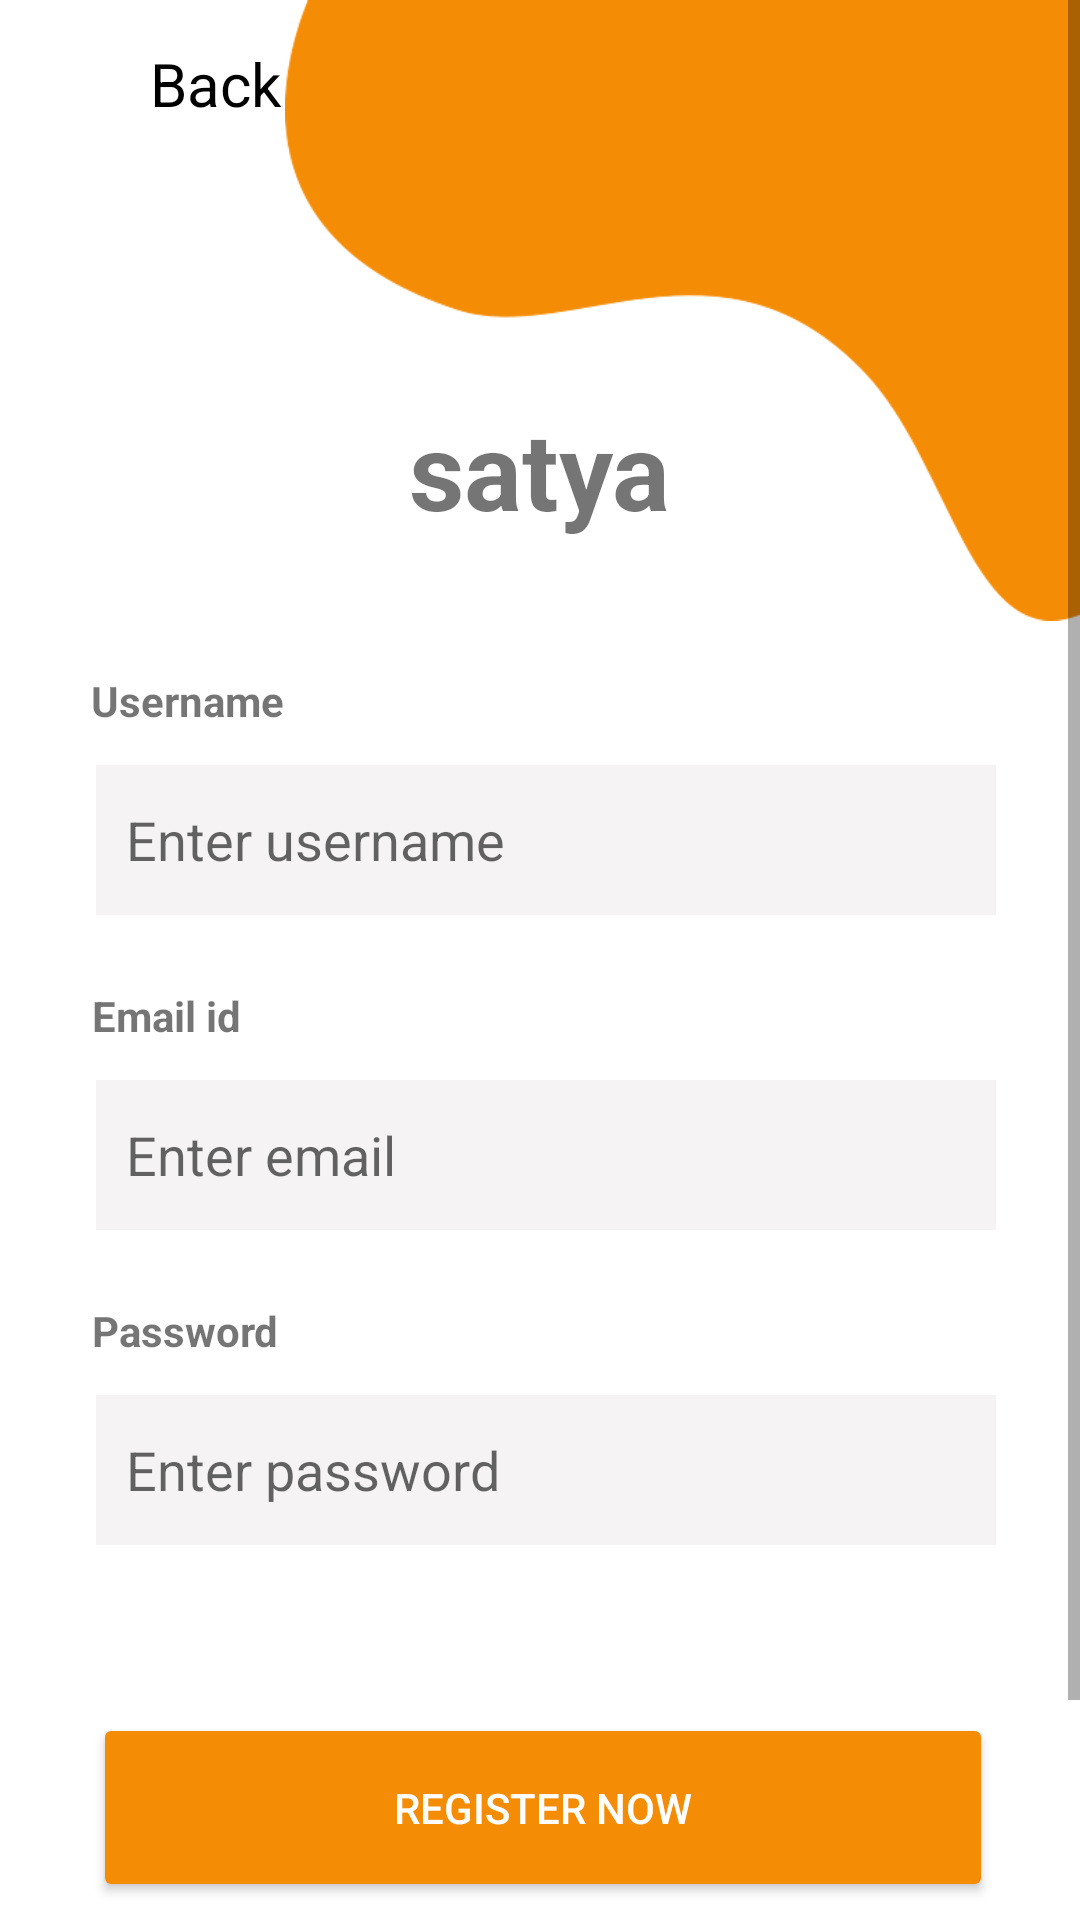

Produce the Android XML layout that renders to this screen, including the resource entries it uses.
<!-- AndroidManifest.xml: application theme Theme.Livecoding -->
<!-- res/layout/activity_register.xml -->
<?xml version="1.0" encoding="utf-8"?>
<androidx.constraintlayout.widget.ConstraintLayout android:layout_width="match_parent"
    android:layout_height="match_parent"
    xmlns:app="http://schemas.android.com/apk/res-auto"
    android:visibility="visible"
    tools:context=".Register"
    xmlns:tools="http://schemas.android.com/tools"
    xmlns:android="http://schemas.android.com/apk/res/android">
    <FrameLayout xmlns:android="http://schemas.android.com/apk/res/android"
        android:layout_width="match_parent"
        android:layout_height="match_parent">
        <androidx.appcompat.widget.Toolbar
            android:id="@+id/toolbar"
            android:layout_width="match_parent"
            android:layout_height="?attr/actionBarSize"
            tools:ignore="MissingConstraints">

            <TextView
                android:id="@+id/custom_title2"
                android:layout_width="wrap_content"
                android:layout_height="wrap_content"
                android:text="Back"
                android:textColor="#000000"
                android:layout_marginLeft="50dp"
                android:textSize="20sp"
                android:textStyle="normal" />

        </androidx.appcompat.widget.Toolbar>
    </FrameLayout>
    <ScrollView
        android:layout_width="match_parent"
        android:layout_height="wrap_content"
        tools:ignore="MissingConstraints,NamespaceTypo">

        <androidx.constraintlayout.widget.ConstraintLayout
            android:layout_width="match_parent"
            android:layout_height="match_parent"
            android:visibility="visible">

            <ImageView
                android:id="@+id/imageView4"
                android:layout_width="265dp"
                android:layout_height="207dp"
                android:layout_marginStart="71dp"
                android:layout_marginLeft="71dp"
                app:layout_constraintEnd_toEndOf="parent"
                app:layout_constraintHorizontal_bias="1.0"
                app:layout_constraintStart_toStartOf="parent"
                app:layout_constraintTop_toTopOf="parent"
                app:srcCompat="@drawable/path10" />

            <TextView
                android:id="@+id/logo3"
                android:layout_width="wrap_content"
                android:layout_height="wrap_content"
                android:layout_marginTop="132dp"
                android:text="satya"
                android:textSize="36sp"
                android:textStyle="bold"
                app:layout_constraintEnd_toEndOf="parent"
                app:layout_constraintStart_toStartOf="parent"
                app:layout_constraintTop_toTopOf="parent" />

            <TextView
                android:id="@+id/username"
                android:layout_width="wrap_content"
                android:layout_height="wrap_content"
                android:layout_marginStart="40dp"
                android:layout_marginLeft="40dp"
                android:layout_marginTop="224dp"
                android:layout_marginEnd="275dp"
                android:layout_marginRight="275dp"
                android:text="Username"
                android:textStyle="bold"
                app:layout_constraintEnd_toEndOf="parent"
                app:layout_constraintStart_toStartOf="parent"
                app:layout_constraintTop_toTopOf="parent" />

            <com.google.android.material.textfield.TextInputEditText
                android:id="@+id/txtInputUsername"
                android:layout_width="300dp"
                android:layout_height="50dp"
                android:layout_marginStart="36dp"
                android:layout_marginLeft="36dp"
                android:layout_marginTop="12dp"
                android:layout_marginEnd="36dp"
                android:layout_marginRight="36dp"
                android:background="#f5f3f4"
                android:hint="Enter username"
                android:padding="10sp"
                app:layout_constraintCircleRadius="10dp"
                app:layout_constraintEnd_toEndOf="parent"
                app:layout_constraintHorizontal_bias="0.351"
                app:layout_constraintStart_toStartOf="parent"
                app:layout_constraintTop_toBottomOf="@+id/username" />

            <TextView
                android:id="@+id/textEmail"
                android:layout_width="wrap_content"
                android:layout_height="wrap_content"
                android:layout_marginLeft="36dp"
                android:layout_marginTop="24dp"
                android:layout_marginRight="285dp"
                android:text="Email id"
                android:textStyle="bold"
                app:layout_constraintEnd_toEndOf="parent"
                app:layout_constraintStart_toStartOf="parent"
                app:layout_constraintTop_toBottomOf="@+id/txtInputUsername" />

            <com.google.android.material.textfield.TextInputEditText
                android:id="@+id/txtInputEmail"
                android:layout_width="300dp"
                android:layout_height="50dp"
                android:layout_marginStart="36dp"
                android:layout_marginLeft="36dp"
                android:layout_marginTop="12dp"
                android:layout_marginEnd="36dp"
                android:layout_marginRight="36dp"
                android:background="#f5f3f4"
                android:hint="Enter email"
                android:padding="10sp"
                app:layout_constraintCircleRadius="10dp"
                app:layout_constraintEnd_toEndOf="parent"
                app:layout_constraintHorizontal_bias="0.351"
                app:layout_constraintStart_toStartOf="parent"
                app:layout_constraintTop_toBottomOf="@+id/textEmail" />

            <TextView
                android:id="@+id/textPassword"
                android:layout_width="wrap_content"
                android:layout_height="wrap_content"
                android:layout_marginLeft="36dp"
                android:layout_marginTop="24dp"
                android:layout_marginRight="267dp"
                android:text="Password"
                android:textStyle="bold"
                app:layout_constraintEnd_toEndOf="parent"
                app:layout_constraintHorizontal_bias="1.0"
                app:layout_constraintStart_toStartOf="parent"
                app:layout_constraintTop_toBottomOf="@+id/txtInputEmail" />

            <com.google.android.material.textfield.TextInputEditText
                android:id="@+id/txtInputPassword"
                android:layout_width="300dp"
                android:layout_height="50dp"
                android:layout_marginStart="36dp"
                android:layout_marginLeft="36dp"
                android:layout_marginTop="12dp"
                android:layout_marginEnd="36dp"
                android:layout_marginRight="36dp"
                android:background="#f5f3f4"
                android:hint="Enter password"
                android:padding="10sp"
                app:layout_constraintCircleRadius="10dp"
                app:layout_constraintEnd_toEndOf="parent"
                app:layout_constraintHorizontal_bias="0.351"
                app:layout_constraintStart_toStartOf="parent"
                app:layout_constraintTop_toBottomOf="@+id/textPassword" />

            <Button
                android:id="@+id/buttonRegister"
                android:layout_width="300dp"
                android:layout_height="63dp"
                android:layout_marginLeft="36dp"
                android:layout_marginTop="56dp"
                android:layout_marginRight="34dp"
                android:text="Register Now"
                android:textColor="@color/white"
                app:backgroundTint="#f48c06"
                app:cornerRadius="5sp"
                app:layout_constraintEnd_toEndOf="parent"
                app:layout_constraintStart_toStartOf="parent"
                app:layout_constraintTop_toBottomOf="@+id/txtInputPassword" />

            <TextView
                android:id="@+id/textAlready"
                android:layout_width="wrap_content"
                android:layout_height="wrap_content"
                android:layout_marginStart="76dp"
                android:layout_marginLeft="76dp"
                android:layout_marginTop="40dp"
                android:layout_marginEnd="10dp"
                android:layout_marginRight="10dp"
                android:layout_marginBottom="30dp"
                android:text="Already have an account?"
                android:textStyle="bold"
                app:layout_constraintBottom_toBottomOf="parent"
                app:layout_constraintEnd_toStartOf="@+id/textView8"
                app:layout_constraintStart_toStartOf="parent"
                app:layout_constraintTop_toBottomOf="@+id/buttonRegister"
                app:layout_constraintVertical_bias="0.0" />

            <TextView
                android:id="@+id/textLogin"
                android:layout_width="wrap_content"
                android:layout_height="wrap_content"
                android:layout_marginStart="10dp"
                android:layout_marginLeft="10dp"
                android:layout_marginTop="40dp"
                android:layout_marginEnd="80dp"
                android:layout_marginRight="80dp"
                android:layout_marginBottom="30dp"
                android:text="Login"
                android:textColor="#f48c06"
                android:textStyle="bold"
                app:layout_constraintBottom_toBottomOf="parent"
                app:layout_constraintEnd_toEndOf="parent"
                app:layout_constraintStart_toEndOf="@+id/textAlready"
                app:layout_constraintTop_toBottomOf="@+id/buttonRegister" />

        </androidx.constraintlayout.widget.ConstraintLayout>

    </ScrollView>
</androidx.constraintlayout.widget.ConstraintLayout>
<!-- resources referenced by this layout -->
<resources>
  <!-- drawable path10: png bitmap (drawable, 9176 bytes) -->
  <style name="Theme.Livecoding" parent="Theme.MaterialComponents.DayNight.DarkActionBar">
          
          <item name="colorPrimary">@color/purple_500</item>
          <item name="colorPrimaryVariant">@color/purple_700</item>
          <item name="colorOnPrimary">@color/white</item>
          
          <item name="colorSecondary">@color/teal_200</item>
          <item name="colorSecondaryVariant">@color/teal_700</item>
          <item name="colorOnSecondary">@color/black</item>
          
          <item name="android:statusBarColor" tools:targetApi="l">?attr/colorPrimaryVariant</item>
          
      </style>
  <!-- not gathered from this repository: default colours our renderer supplied (Android Studio template values) -->
  <color name="purple_500">#FF6200EE</color>
  <color name="purple_700">#FF3700B3</color>
  <color name="teal_200">#FF03DAC5</color>
  <color name="teal_700">#FF018786</color>
  <color name="black">#FF000000</color>
  <color name="white">#FFFFFFFF</color>
</resources>
